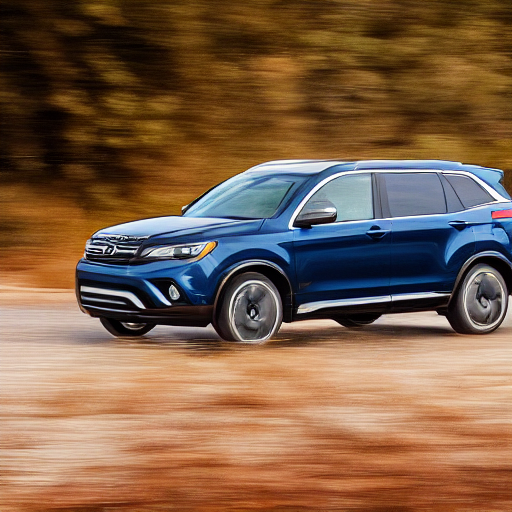
Generation parameters embedded in this image by AUTOMATIC1111 Stable Diffusion web UI or a fork of it (Forge, ...) (PNG 'parameters' text chunk):
((((((full view))))) photo of  suv
Negative prompt: ((((partial))), ((cropped)), non centered, duplicate, out of frame, double
Steps: 20, Sampler: DDIM, CFG scale: 7, Seed: 989627529, Size: 512x512, Model hash: 81761151, Batch size: 8, Batch pos: 1